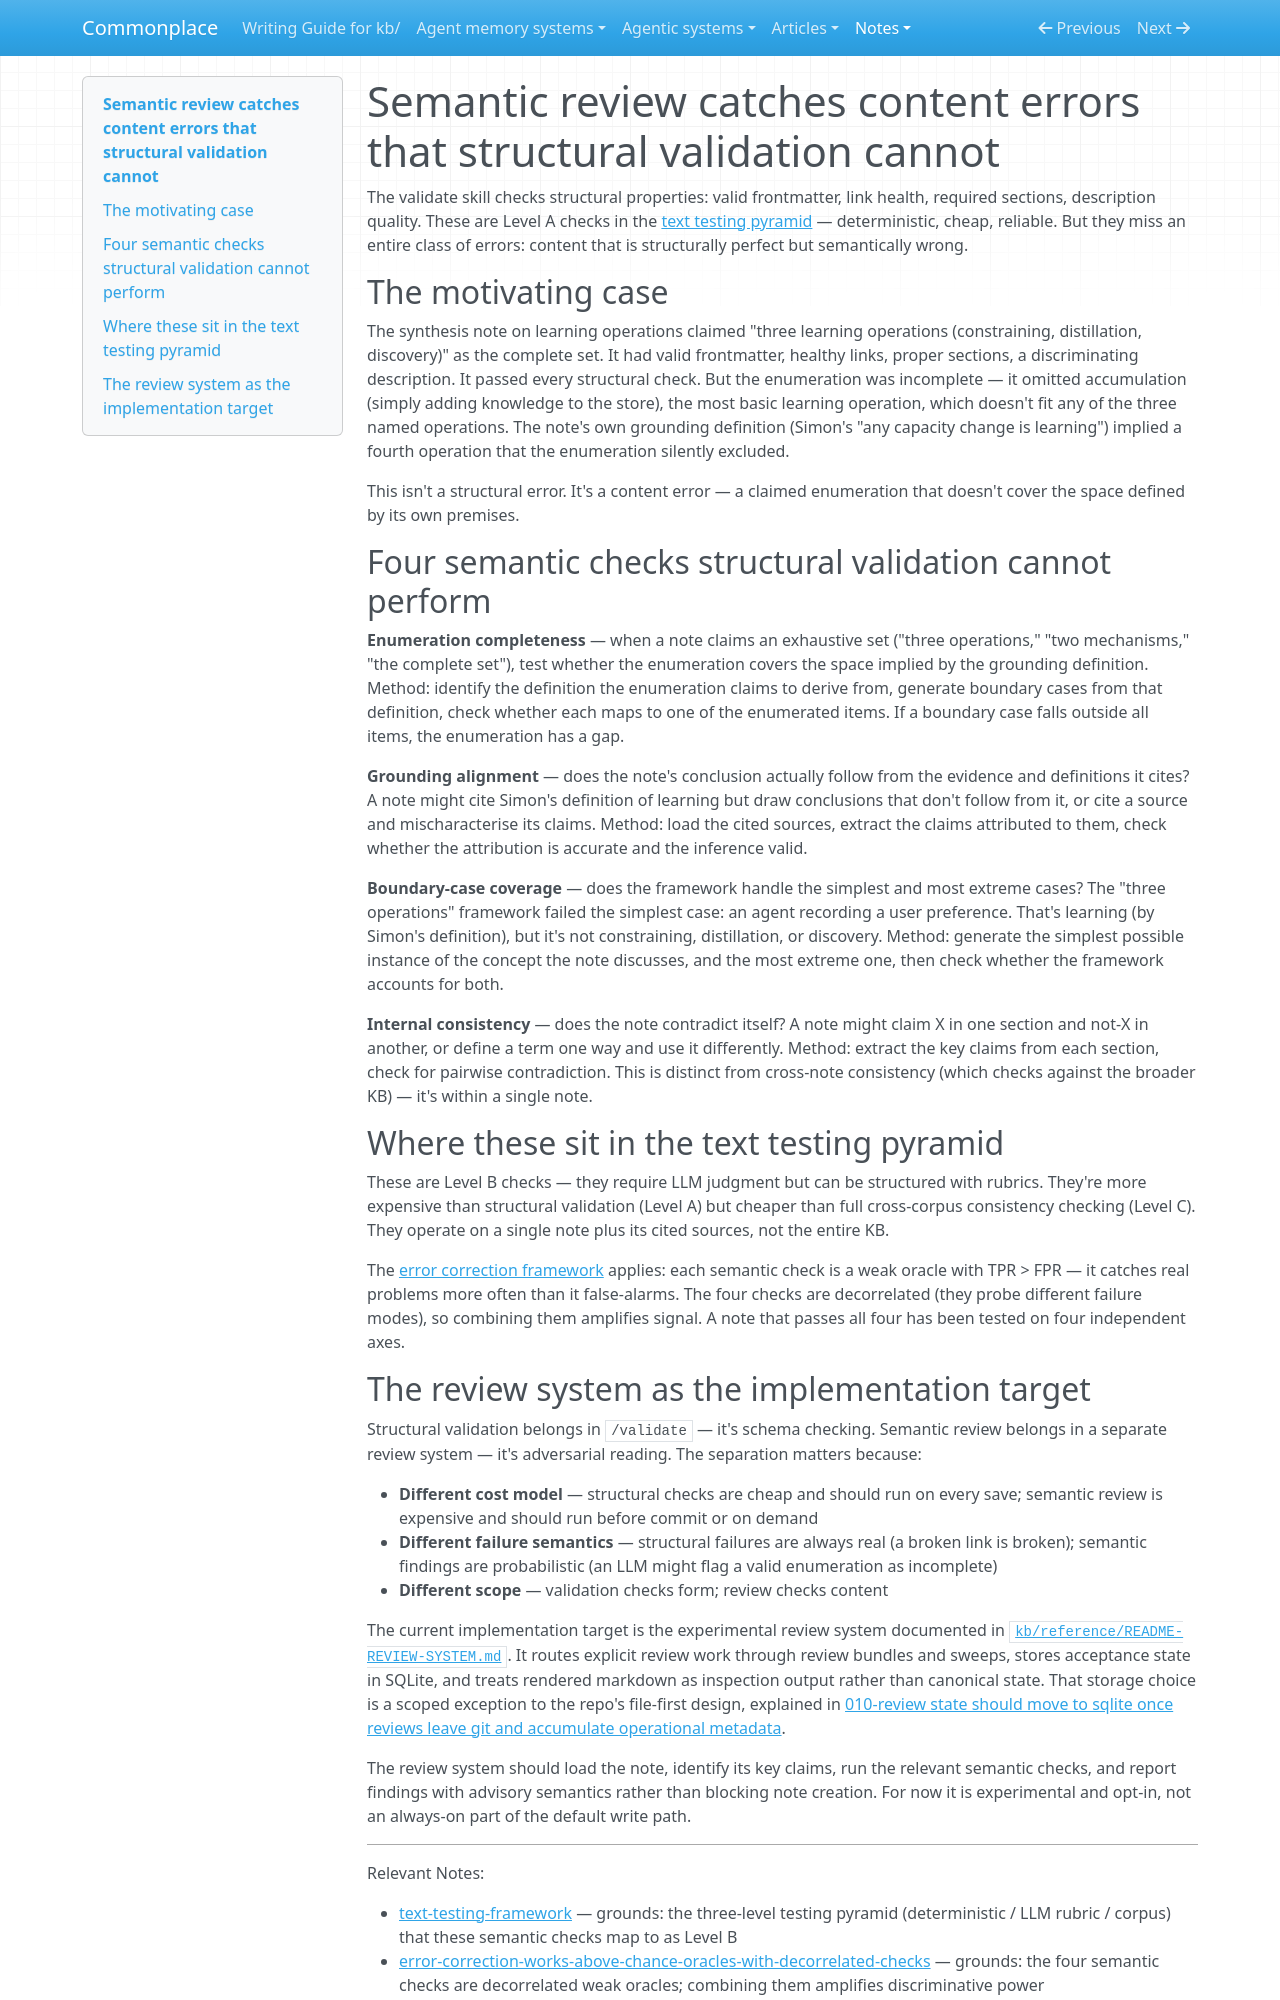

repository: zby/commonplace · page: notes/semantic-review-catches-content-errors-that-structural-validation/index.html · generator: mkdocs

---
description: Structural validation catches form errors; semantic review catches content errors like incomplete enumerations, grounding drift, boundary-case gaps, and internal contradictions
type: types/note.md
tags: [kb-maintenance, observability, review-system, document-system]
---

# Semantic review catches content errors that structural validation cannot

The validate skill checks structural properties: valid frontmatter, link health, required sections, description quality. These are Level A checks in the [text testing pyramid](./text-testing-framework.md) — deterministic, cheap, reliable. But they miss an entire class of errors: content that is structurally perfect but semantically wrong.

## The motivating case

The synthesis note on learning operations claimed "three learning operations (constraining, distillation, discovery)" as the complete set. It had valid frontmatter, healthy links, proper sections, a discriminating description. It passed every structural check. But the enumeration was incomplete — it omitted accumulation (simply adding knowledge to the store), the most basic learning operation, which doesn't fit any of the three named operations. The note's own grounding definition (Simon's "any capacity change is learning") implied a fourth operation that the enumeration silently excluded.

This isn't a structural error. It's a content error — a claimed enumeration that doesn't cover the space defined by its own premises.

## Four semantic checks structural validation cannot perform

**Enumeration completeness** — when a note claims an exhaustive set ("three operations," "two mechanisms," "the complete set"), test whether the enumeration covers the space implied by the grounding definition. Method: identify the definition the enumeration claims to derive from, generate boundary cases from that definition, check whether each maps to one of the enumerated items. If a boundary case falls outside all items, the enumeration has a gap.

**Grounding alignment** — does the note's conclusion actually follow from the evidence and definitions it cites? A note might cite Simon's definition of learning but draw conclusions that don't follow from it, or cite a source and mischaracterise its claims. Method: load the cited sources, extract the claims attributed to them, check whether the attribution is accurate and the inference valid.

**Boundary-case coverage** — does the framework handle the simplest and most extreme cases? The "three operations" framework failed the simplest case: an agent recording a user preference. That's learning (by Simon's definition), but it's not constraining, distillation, or discovery. Method: generate the simplest possible instance of the concept the note discusses, and the most extreme one, then check whether the framework accounts for both.

**Internal consistency** — does the note contradict itself? A note might claim X in one section and not-X in another, or define a term one way and use it differently. Method: extract the key claims from each section, check for pairwise contradiction. This is distinct from cross-note consistency (which checks against the broader KB) — it's within a single note.

## Where these sit in the text testing pyramid

These are Level B checks — they require LLM judgment but can be structured with rubrics. They're more expensive than structural validation (Level A) but cheaper than full cross-corpus consistency checking (Level C). They operate on a single note plus its cited sources, not the entire KB.

The [error correction framework](./error-correction-works-above-chance-oracles-with-decorrelated-checks.md) applies: each semantic check is a weak oracle with TPR > FPR — it catches real problems more often than it false-alarms. The four checks are decorrelated (they probe different failure modes), so combining them amplifies signal. A note that passes all four has been tested on four independent axes.
